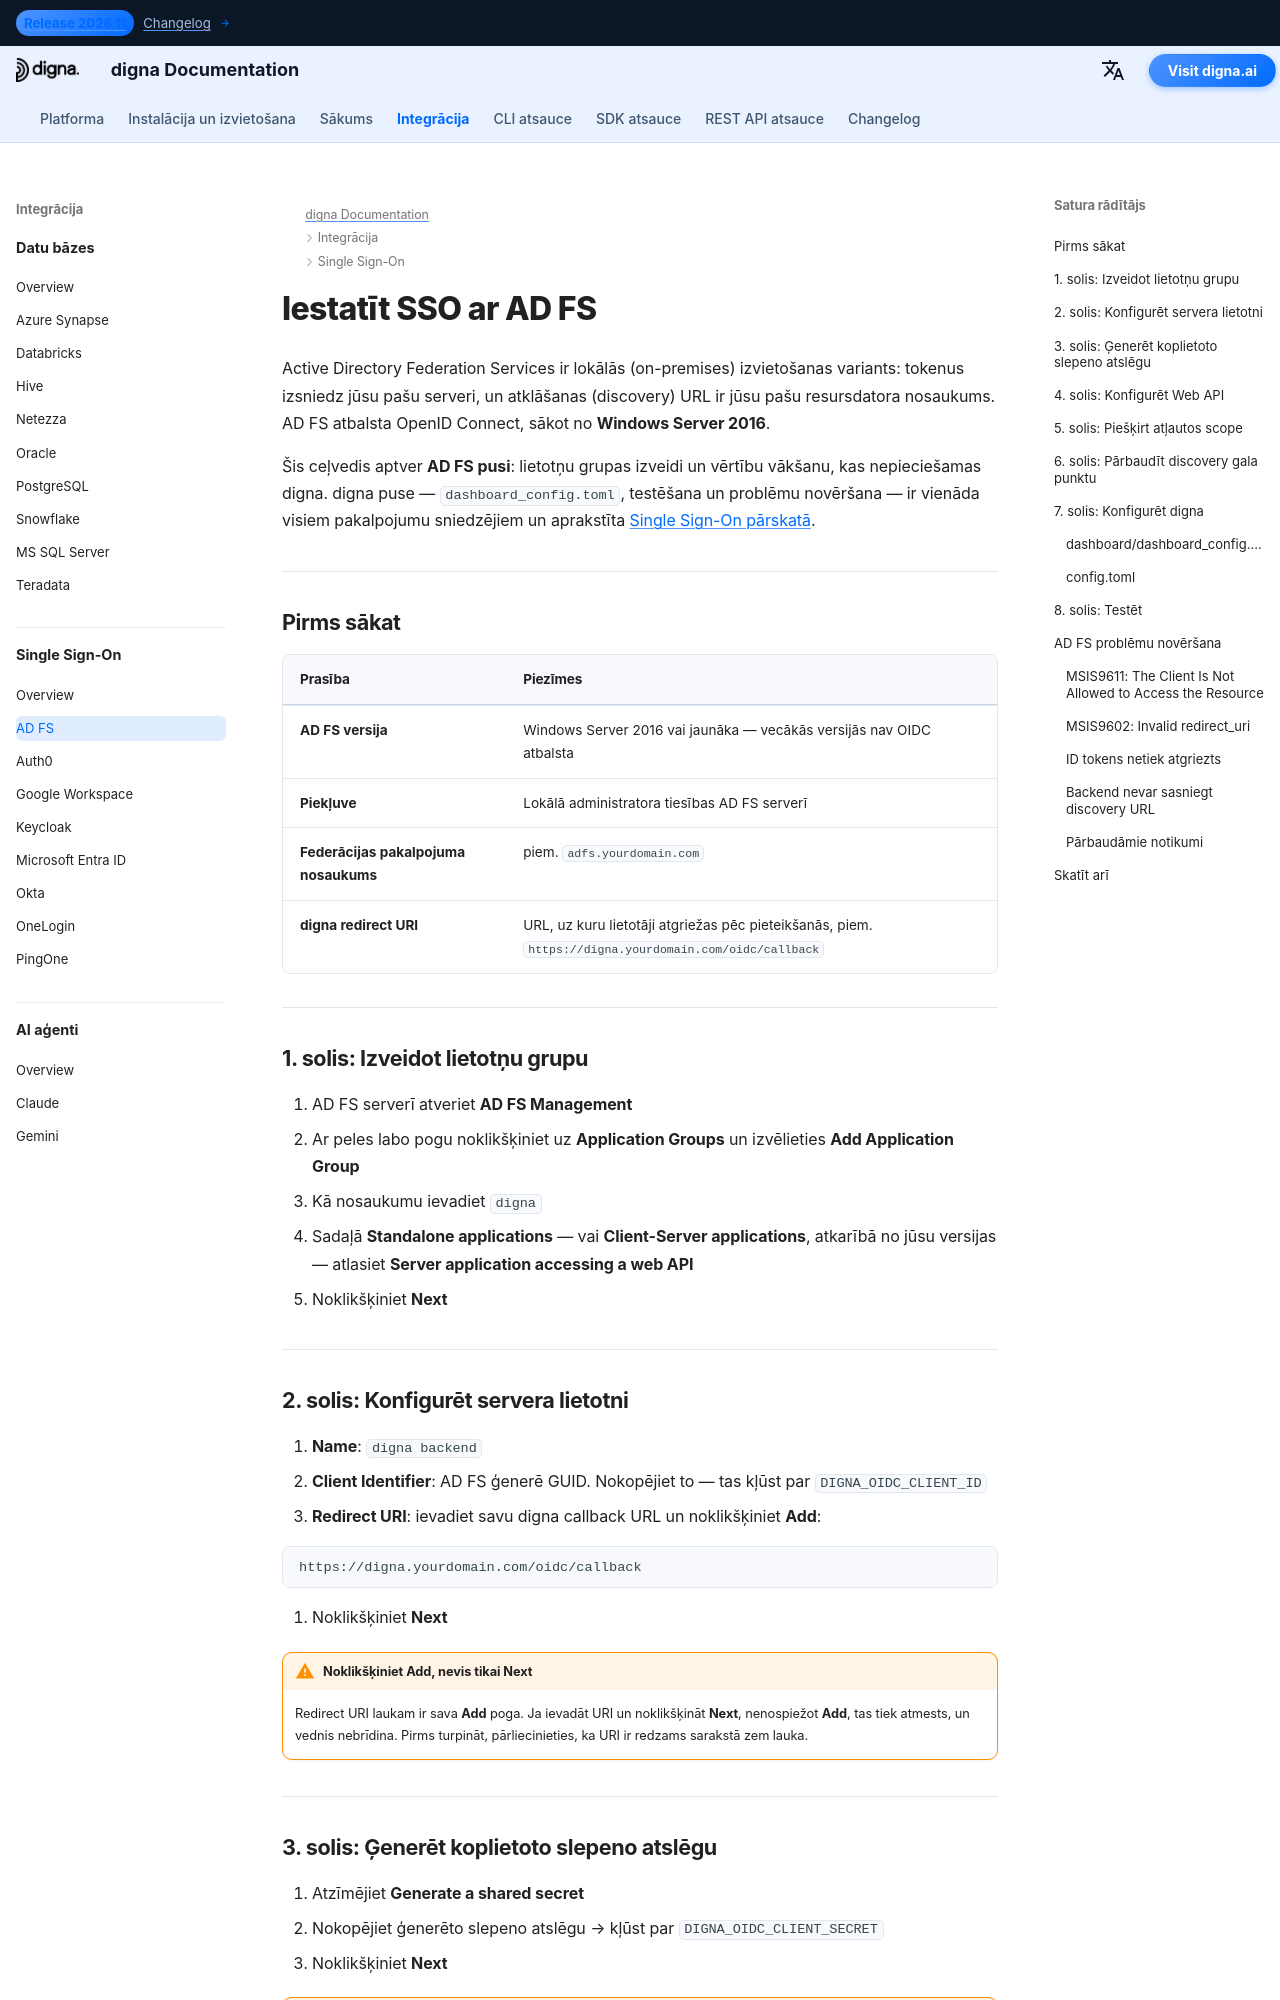

repository: dignaai/digna-docs · page: lv/sso/adfs_sso_guide/index.html · generator: mkdocs

---
title: AD FS SSO — Single Sign-On integrācija | digna dokumentācija
description: Konfigurējiet Single Sign-On (SSO) digna, izmantojot Active Directory Federation Services un OpenID Connect — lietotņu grupa, servera lietotne, koplietotā slepenā atslēga, atļautie scope un atbilstošā digna konfigurācija.
image: /assets/logo_square.png
keywords: digna sso, adfs sso, active directory federation services, adfs oidc, lietotņu grupa, OpenID Connect, lokāls identitātes nodrošinātājs
---

# Iestatīt SSO ar AD FS

Active Directory Federation Services ir lokālās (on-premises) izvietošanas variants: tokenus izsniedz jūsu pašu serveri, un atklāšanas (discovery) URL ir jūsu pašu resursdatora nosaukums. AD FS atbalsta OpenID Connect, sākot no **Windows Server 2016**.

Šis ceļvedis aptver **AD FS pusi**: lietotņu grupas izveidi un vērtību vākšanu, kas nepieciešamas digna. digna puse — `dashboard_config.toml`, testēšana un problēmu novēršana — ir vienāda visiem pakalpojumu sniedzējiem un aprakstīta [Single Sign-On pārskatā](overview.md).

---

## Pirms sākat

| Prasība | Piezīmes |
|---|---|
| **AD FS versija** | Windows Server 2016 vai jaunāka — vecākās versijās nav OIDC atbalsta |
| **Piekļuve** | Lokālā administratora tiesības AD FS serverī |
| **Federācijas pakalpojuma nosaukums** | piem. `adfs.yourdomain.com` |
| **digna redirect URI** | URL, uz kuru lietotāji atgriežas pēc pieteikšanās, piem. `https://digna.yourdomain.com/oidc/callback` |

---

## 1. solis: Izveidot lietotņu grupu

1. AD FS serverī atveriet **AD FS Management**
2. Ar peles labo pogu noklikšķiniet uz **Application Groups** un izvēlieties **Add Application Group**
3. Kā nosaukumu ievadiet `digna`
4. Sadaļā **Standalone applications** — vai **Client-Server applications**, atkarībā no jūsu versijas — atlasiet **Server application accessing a web API**
5. Noklikšķiniet **Next**

---
